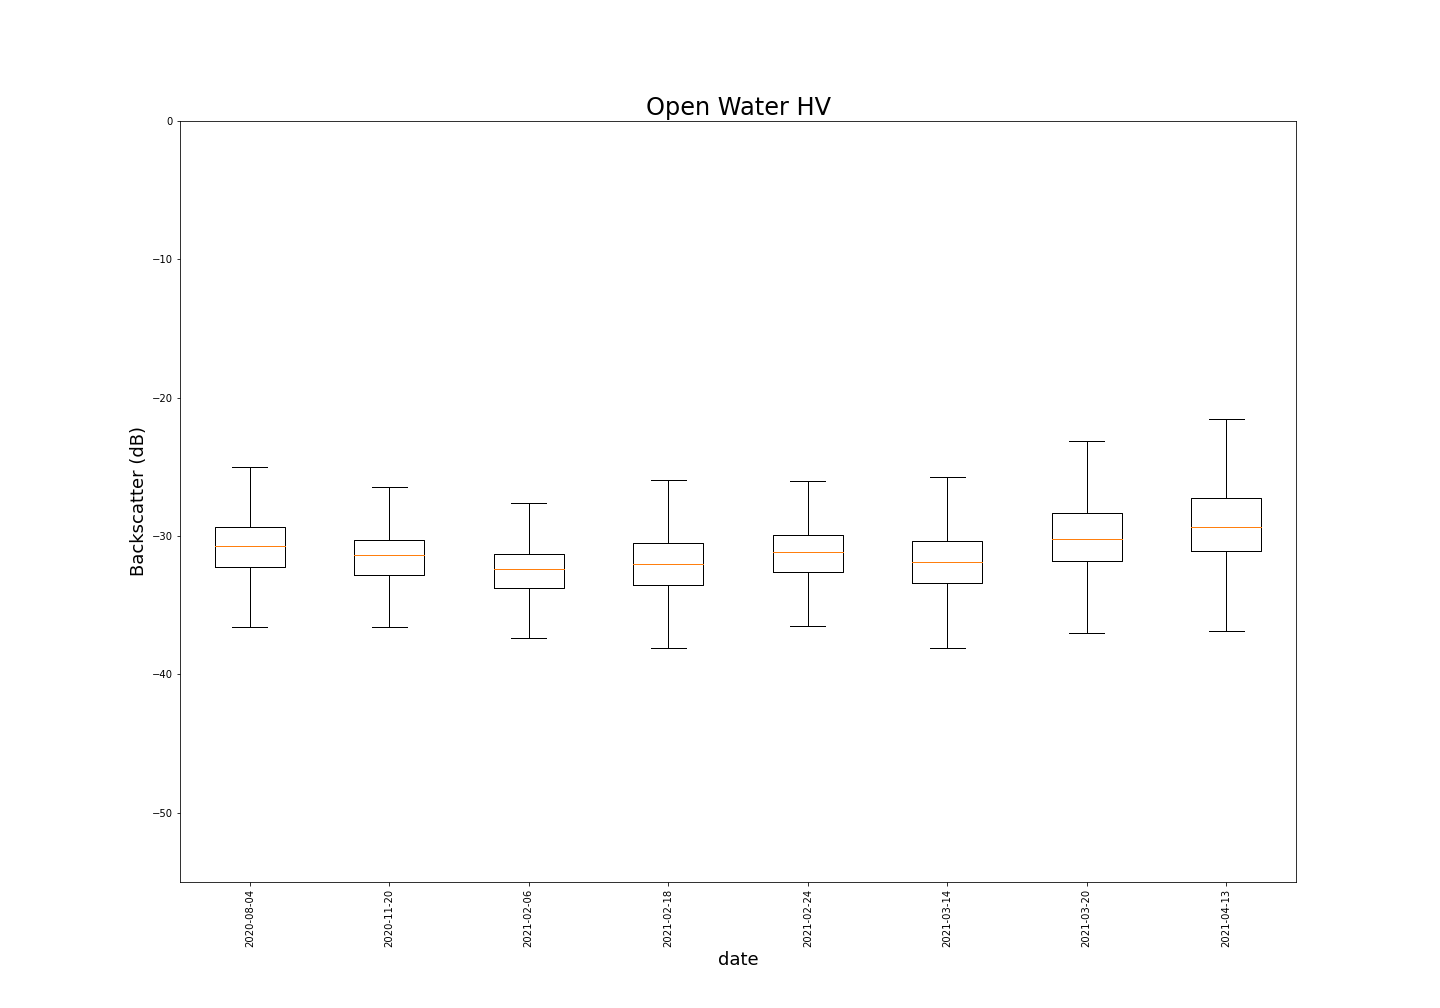

Data behind this chart, as committed beside it:
, Classification, Date, Polarisation, Mean, Variance, Median, Standard Deviation, Mode, Max, Min
0, Open Water, 2020-08-04, HV, -30.83, 6.5, -30.69, 2.55, -30.94, -23.04, -52.03
1, Open Water, 2020-11-20, HV, -31.58, 5.025, -31.44, 2.242, -31.06, -24.13, -41.72
2, Open Water, 2021-02-06, HV, -32.57, 4.567, -32.43, 2.137, -31.81, -24.54, -42.09
3, Open Water, 2021-02-18, HV, -32.11, 7.144, -31.93, 2.673, -32.18, -23.91, -46.1
4, Open Water, 2021-02-24, HV, -31.25, 5.072, -31.19, 2.252, -31.19, -24.24, -40.81
5, Open Water, 2021-03-14, HV, -31.97, 7.107, -31.82, 2.666, -31.82, -24.42, -45.62
6, Open Water, 2021-03-20, HV, -30.16, 6.805, -30.19, 2.609, -30.44, -22.53, -41.15
7, Open Water, 2021-04-13, HV, -29.3, 7.761, -29.31, 2.786, -30.43, -20.75, -41.12
, , , , -31.28, 6.211, -31.19, 2.481, , , 
